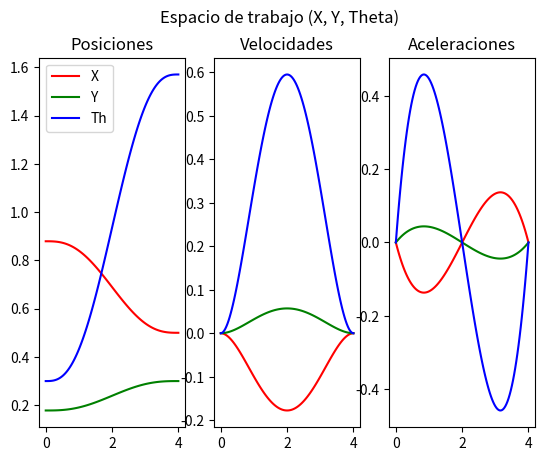
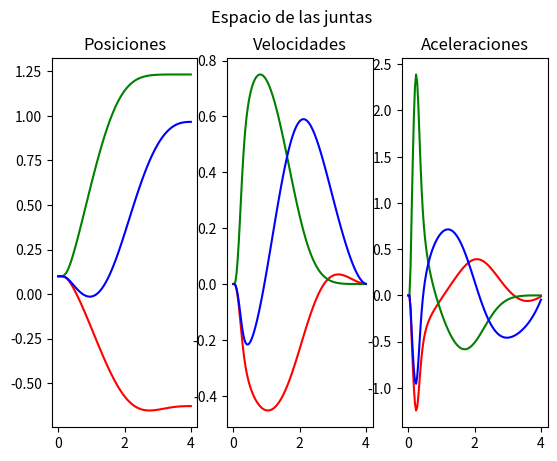

Write Python code to recreate these figures, in order.
#!/usr/bin/env python3
from sympy import *
import matplotlib.pyplot as plt
import numpy as np

class RobotKinematics():
  def __init__(self):
    pass

  def direct_kinematics(self):
    print("Definiendo variables del modelo en sympy (ROBOT PLANAR XY)")
    self.theta_0_1, self.theta_1_2, self.theta_2_3 = symbols("theta_0_1, theta_1_2, theta_2_3")
    self.l1 = 0.3
    self.l2 = 0.3
    self.l3 = 0.3

    # --- CONFIGURACIÓN PLANAR ---
    # T_0_1: Base fija en el plano, rotación solo en Z (theta_0_1)
    # xyz=(0,0,0) y rpy=(0,0,0) en la base para que no se incline
    self.T_0_1 = self.trans_homo(0, 0, 0, 0, 0, self.theta_0_1)
    
    # Resto de articulaciones (RRR planar)
    self.T_1_2 = self.trans_homo_xz(self.l1, 0, 0, self.theta_1_2)
    self.T_2_3 = self.trans_homo_xz(self.l2, 0, 0, self.theta_2_3)
    self.T_3_p = self.trans_homo_xz(self.l3, 0, 0, 0)
    
    T_0_p = simplify(self.T_0_1 * self.T_1_2 * self.T_2_3 * self.T_3_p)

    # --- COORDENADAS OPERACIONALES (X, Y, THETA) ---
    x_0_p = T_0_p[0, 3]
    y_0_p = T_0_p[1, 3] # Usamos Y porque estamos en el plano
    
    # Orientación final (suma de ángulos en Z)
    th_0_p = self.theta_0_1 + self.theta_1_2 + self.theta_2_3
    
    self.xi_0_p = Matrix([
      [x_0_p], 
      [y_0_p],
      [th_0_p]
    ])

    # Jacobiano
    self.J = Matrix.hstack(diff(self.xi_0_p, self.theta_0_1), 
                           diff(self.xi_0_p, self.theta_1_2), 
                           diff(self.xi_0_p, self.theta_2_3))
    
    self.J_inv = self.J.inv()

    # Vector de velocidades del espacio de trabajo
    self.x_dot, self.y_dot, self.th_dot = symbols("x_dot, y_dot, th_dot")
    self.xi_dot = Matrix([[self.x_dot], 
                          [self.y_dot], 
                          [self.th_dot]])
    
    # Ecuación de cinemática inversa: q_dot = J_inv * xi_dot
    self.q_dot = self.J_inv * self.xi_dot
    
    print("Definidas todas las variables")

  def trajectory_generator(self, q_in = [0.1, 0.1, 0.1], xi_fn = [0.5, 0.3, 1.57], duration = 4):
    self.freq = 30
    print("Definiendo trayectoria")
    
    # Polinomio de quinto orden
    self.t, a0, a1, a2, a3, a4, a5 = symbols("t, a0, a1, a2, a3, a4, a5")
    self.lam = a0 + a1*self.t + a2*(self.t)**2 + a3*(self.t)**3 + a4*(self.t)**4 + a5*(self.t)**5
    
    self.lam_dot = diff(self.lam, self.t)
    self.lam_dot_dot = diff(self.lam_dot, self.t)

    # Condiciones de frontera (Posición, Vel, Acel inicial y final)
    ec1 = self.lam.subs(self.t, 0)
    ec2 = self.lam.subs(self.t, duration) - 1
    ec3 = self.lam_dot.subs(self.t, 0)
    ec4 = self.lam_dot.subs(self.t, duration)
    ec5 = self.lam_dot_dot.subs(self.t, 0)
    ec6 = self.lam_dot_dot.subs(self.t, duration)
    
    terms = solve([ec1, ec2, ec3, ec4, ec5, ec6], [a0, a1, a2, a3, a4, a5], dict = True)
    self.lam_s          = self.lam.subs(terms[0])
    self.lam_dot_s      = self.lam_dot.subs(terms[0])
    self.lam_dot_dot_s  = self.lam_dot_dot.subs(terms[0])

    # Posición inicial calculada con FK usando q_in
    xi_in = self.xi_0_p.subs({
      self.theta_0_1: q_in[0],
      self.theta_1_2: q_in[1],
      self.theta_2_3: q_in[2]
    })
    
    # Ecuaciones de trayectoria (Línea recta en el espacio de trabajo)
    xi = xi_in + Matrix([
      [self.lam_s * (xi_fn[0] - xi_in[0])],
      [self.lam_s * (xi_fn[1] - xi_in[1])],
      [self.lam_s * (xi_fn[2] - xi_in[2])]
    ])
    
    xi_dot = Matrix([
      [self.lam_dot_s * (xi_fn[0] - xi_in[0])],
      [self.lam_dot_s * (xi_fn[1] - xi_in[1])],
      [self.lam_dot_s * (xi_fn[2] - xi_in[2])]
    ])
    
    xi_dot_dot = Matrix([
      [self.lam_dot_dot_s * (xi_fn[0] - xi_in[0])],
      [self.lam_dot_dot_s * (xi_fn[1] - xi_in[1])],
      [self.lam_dot_dot_s * (xi_fn[2] - xi_in[2])]
    ])

    # Preparar muestreo
    self.samples = int(self.freq * duration + 1)
    self.dt = 1/self.freq
    
    self.xi_m         = Matrix.zeros(3, self.samples)
    self.xi_dot_m     = Matrix.zeros(3, self.samples)
    self.xi_dot_dot_m = Matrix.zeros(3, self.samples)
    self.t_m = Matrix.zeros(1, self.samples)
    
    self.t_m[0, 0] = 0
    for a in range(self.samples - 1):
      self.t_m[0, a+1] = self.t_m[0, a] + self.dt

    # Lambdify para evaluación rápida
    xi_lam         = lambdify([self.t], xi, modules='numpy')
    xi_dot_lam     = lambdify([self.t], xi_dot, modules='numpy')
    xi_dot_dot_lam = lambdify([self.t], xi_dot_dot, modules='numpy')
    
    for a in range(self.samples):
        # Conversión segura a numpy array y asignación
        vals = xi_lam(float(self.t_m[0,a]))
        self.xi_m[:, a] = vals if isinstance(vals, np.ndarray) else np.array(vals)
        
        vals_d = xi_dot_lam(float(self.t_m[0,a]))
        self.xi_dot_m[:, a] = vals_d if isinstance(vals_d, np.ndarray) else np.array(vals_d)
        
        vals_dd = xi_dot_dot_lam(float(self.t_m[0,a]))
        self.xi_dot_dot_m[:, a] = vals_dd if isinstance(vals_dd, np.ndarray) else np.array(vals_dd)

    self.q_in = q_in

  def inverse_kinematics(self):
    print("Modelando cinemática inversa")
    self.q_m          = Matrix.zeros(3, self.samples)
    self.q_dot_m      = Matrix.zeros(3, self.samples)
    self.q_dot_dot_m  = Matrix.zeros(3, self.samples)
    
    # Condiciones iniciales de juntas
    self.q_m[:, 0]          = Matrix([[self.q_in[0]], [self.q_in[1]], [self.q_in[2]]])
    self.q_dot_m[:, 0]      = Matrix.zeros(3, 1)
    self.q_dot_dot_m[:, 0]  = Matrix.zeros(3, 1)
    
    # Lambdify de la Jacobiana Inversa
    self.q_dot_lam = lambdify([self.x_dot, self.y_dot, self.th_dot,
                               self.theta_0_1, self.theta_1_2, self.theta_2_3], self.q_dot, modules='numpy')
    
    for a in range(self.samples - 1):
      # Integración Euler: q_next = q_curr + q_dot * dt
      self.q_m[:, a+1] = self.q_m[:, a] + self.q_dot_m[:, a] * self.dt
      
      # Calcular Q_dot siguiente
      # OJO: self.xi_dot_m[1, a] es la velocidad en Y
      q_d_vals = self.q_dot_lam(float(self.xi_dot_m[0, a]), 
                                float(self.xi_dot_m[1, a]), 
                                float(self.xi_dot_m[2, a]),
                                float(self.q_m[0, a]), 
                                float(self.q_m[1, a]), 
                                float(self.q_m[2, a]))
      
      self.q_dot_m[:, a+1] = Matrix(q_d_vals)

      # Aceleración numérica
      self.q_dot_dot_m[:, a+1] = (self.q_dot_m[:, a+1] - self.q_dot_m[:, a]) / self.dt
      
    print("Trayectoria de las juntas generada")

  def ws_graph(self):
    fig, (p_g, v_g, a_g) = plt.subplots(nrows=1, ncols=3)
    fig.suptitle("Espacio de trabajo (X, Y, Theta)")
    
    p_g.set_title("Posiciones")
    p_g.plot(self.t_m.T, self.xi_m[0, :].T, color = "RED", label="X")
    p_g.plot(self.t_m.T, self.xi_m[1, :].T, color = "GREEN", label="Y")
    p_g.plot(self.t_m.T, self.xi_m[2, :].T, color = "BLUE", label="Th")
    p_g.legend()

    v_g.set_title("Velocidades")
    v_g.plot(self.t_m.T, self.xi_dot_m[0, :].T, color = "RED")
    v_g.plot(self.t_m.T, self.xi_dot_m[1, :].T, color = "GREEN")
    v_g.plot(self.t_m.T, self.xi_dot_m[2, :].T, color = "BLUE")

    a_g.set_title("Aceleraciones")
    a_g.plot(self.t_m.T, self.xi_dot_dot_m[0, :].T, color = "RED")
    a_g.plot(self.t_m.T, self.xi_dot_dot_m[1, :].T, color = "GREEN")
    a_g.plot(self.t_m.T, self.xi_dot_dot_m[2, :].T, color = "BLUE")
    
    plt.show()

  def q_graph(self):
    fig, (p_g, v_g, a_g) = plt.subplots(nrows=1, ncols=3)
    fig.suptitle("Espacio de las juntas")
    
    p_g.set_title("Posiciones")
    p_g.plot(self.t_m.T, self.q_m[0, :].T, color = "RED")
    p_g.plot(self.t_m.T, self.q_m[1, :].T, color = "GREEN")
    p_g.plot(self.t_m.T, self.q_m[2, :].T, color = "BLUE")

    v_g.set_title("Velocidades")
    v_g.plot(self.t_m.T, self.q_dot_m[0, :].T, color = "RED")
    v_g.plot(self.t_m.T, self.q_dot_m[1, :].T, color = "GREEN")
    v_g.plot(self.t_m.T, self.q_dot_m[2, :].T, color = "BLUE")

    a_g.set_title("Aceleraciones")
    a_g.plot(self.t_m.T, self.q_dot_dot_m[0, :].T, color = "RED")
    a_g.plot(self.t_m.T, self.q_dot_dot_m[1, :].T, color = "GREEN")
    a_g.plot(self.t_m.T, self.q_dot_dot_m[2, :].T, color = "BLUE")
    
    plt.show()

  def simple_graph(self, val_m, t_m):
    plt.plot(t_m.T, val_m[0, :].T)
    plt.show()
  
  def trans_homo_xz(self, x=0, z=0, gamma=0, alpha=0)->Matrix:
    R_z = Matrix([ [cos(alpha), -sin(alpha), 0], [sin(alpha), cos(alpha), 0],[0, 0, 1]])
    R_x = Matrix([ [1, 0, 0], [0, cos(gamma), -sin(gamma)],[0, sin(gamma), cos(gamma)]])

    p_x = Matrix([[x],[0],[0]])
    p_z = Matrix([[0],[0],[z]])

    T_x = Matrix.vstack(Matrix.hstack(R_x, p_x), Matrix([[0,0,0,1]]))
    T_z = Matrix.vstack(Matrix.hstack(R_z, p_z), Matrix([[0,0,0,1]]))
    return T_x * T_z
  
  def trans_homo(self, x, y, z, gamma, beta, alpha):
    R_z = Matrix([ [cos(alpha), -sin(alpha), 0], [sin(alpha), cos(alpha), 0],[0, 0, 1]])
    R_y = Matrix([ [cos(beta), 0, sin(beta)], [0, 1, 0],[-sin(beta), 0, cos(beta)]])
    R_x = Matrix([ [1, 0, 0], [0, cos(gamma), -sin(gamma)],[0, sin(gamma), cos(gamma)]])

    p_x = Matrix([[x],[0],[0]])
    p_y = Matrix([[0],[y],[0]])
    p_z = Matrix([[0],[0],[z]])
    
    T_x = Matrix.vstack(Matrix.hstack(R_x, p_x), Matrix([[0,0,0,1]]))
    T_y = Matrix.vstack(Matrix.hstack(R_y, p_y), Matrix([[0,0,0,1]]))
    T_z = Matrix.vstack(Matrix.hstack(R_z, p_z), Matrix([[0,0,0,1]]))
    return T_x * T_y * T_z

  # --- LA FUNCIÓN QUE FALTABA ---
  def redirect_print(self, new_print):
    global print
    print = new_print
  # ------------------------------

def main():
  robot = RobotKinematics()
  robot.direct_kinematics()
  # Objetivo de prueba alcanzable en el plano
  robot.trajectory_generator(xi_fn = [0.5, 0.3, 1.57])
  robot.inverse_kinematics()
  robot.ws_graph()
  robot.q_graph()

if __name__ == "__main__":
  main()
